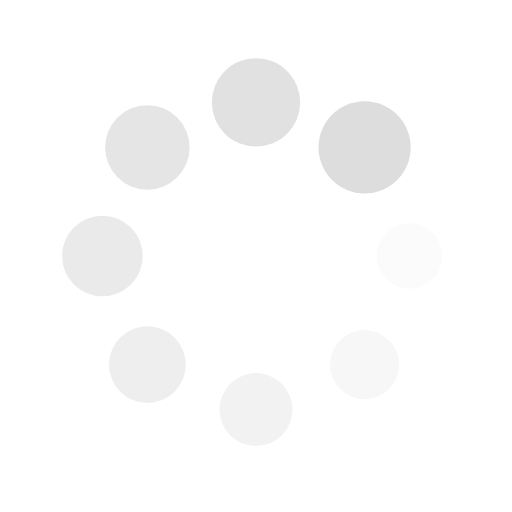
t = 0.00 s
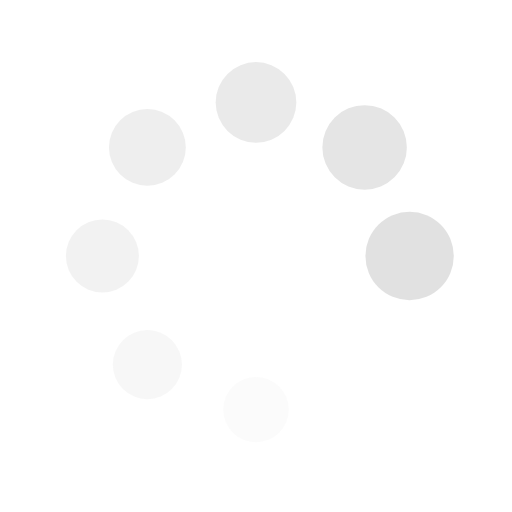
t = 0.24 s
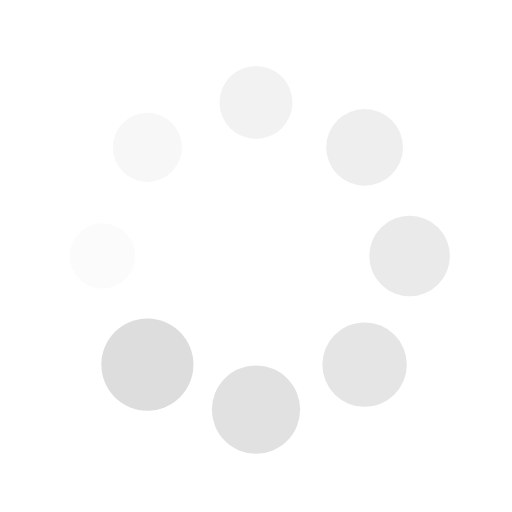
t = 0.48 s
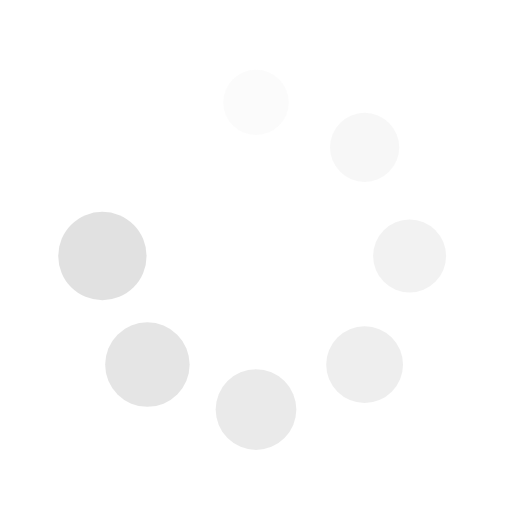
t = 0.72 s

The animated SVG that drew these frames (rendered in a browser with its animation timeline set to each time). Animation: 16 SMIL elements (animate=8,animateTransform=8); one cycle of 0.96 s, repeats indefinitely.

<?xml version="1.0" encoding="utf-8"?>
<svg xmlns="http://www.w3.org/2000/svg" xmlns:xlink="http://www.w3.org/1999/xlink" style="margin: auto; background: none; display: block; shape-rendering: auto;" width="231px" height="231px" viewBox="0 0 100 100" preserveAspectRatio="xMidYMid">
<g transform="translate(80,50)">
<g transform="rotate(0)">
<circle cx="0" cy="0" r="6" fill="#dddddd" fill-opacity="1">
  <animateTransform attributeName="transform" type="scale" begin="-0.8413461538461539s" values="1.5 1.5;1 1" keyTimes="0;1" dur="0.9615384615384615s" repeatCount="indefinite"></animateTransform>
  <animate attributeName="fill-opacity" keyTimes="0;1" dur="0.9615384615384615s" repeatCount="indefinite" values="1;0" begin="-0.8413461538461539s"></animate>
</circle>
</g>
</g><g transform="translate(71.21320343559643,71.21320343559643)">
<g transform="rotate(45)">
<circle cx="0" cy="0" r="6" fill="#dddddd" fill-opacity="0.875">
  <animateTransform attributeName="transform" type="scale" begin="-0.7211538461538461s" values="1.5 1.5;1 1" keyTimes="0;1" dur="0.9615384615384615s" repeatCount="indefinite"></animateTransform>
  <animate attributeName="fill-opacity" keyTimes="0;1" dur="0.9615384615384615s" repeatCount="indefinite" values="1;0" begin="-0.7211538461538461s"></animate>
</circle>
</g>
</g><g transform="translate(50,80)">
<g transform="rotate(90)">
<circle cx="0" cy="0" r="6" fill="#dddddd" fill-opacity="0.75">
  <animateTransform attributeName="transform" type="scale" begin="-0.6009615384615384s" values="1.5 1.5;1 1" keyTimes="0;1" dur="0.9615384615384615s" repeatCount="indefinite"></animateTransform>
  <animate attributeName="fill-opacity" keyTimes="0;1" dur="0.9615384615384615s" repeatCount="indefinite" values="1;0" begin="-0.6009615384615384s"></animate>
</circle>
</g>
</g><g transform="translate(28.786796564403577,71.21320343559643)">
<g transform="rotate(135)">
<circle cx="0" cy="0" r="6" fill="#dddddd" fill-opacity="0.625">
  <animateTransform attributeName="transform" type="scale" begin="-0.4807692307692307s" values="1.5 1.5;1 1" keyTimes="0;1" dur="0.9615384615384615s" repeatCount="indefinite"></animateTransform>
  <animate attributeName="fill-opacity" keyTimes="0;1" dur="0.9615384615384615s" repeatCount="indefinite" values="1;0" begin="-0.4807692307692307s"></animate>
</circle>
</g>
</g><g transform="translate(20,50.00000000000001)">
<g transform="rotate(180)">
<circle cx="0" cy="0" r="6" fill="#dddddd" fill-opacity="0.5">
  <animateTransform attributeName="transform" type="scale" begin="-0.3605769230769231s" values="1.5 1.5;1 1" keyTimes="0;1" dur="0.9615384615384615s" repeatCount="indefinite"></animateTransform>
  <animate attributeName="fill-opacity" keyTimes="0;1" dur="0.9615384615384615s" repeatCount="indefinite" values="1;0" begin="-0.3605769230769231s"></animate>
</circle>
</g>
</g><g transform="translate(28.78679656440357,28.786796564403577)">
<g transform="rotate(225)">
<circle cx="0" cy="0" r="6" fill="#dddddd" fill-opacity="0.375">
  <animateTransform attributeName="transform" type="scale" begin="-0.24038461538461536s" values="1.5 1.5;1 1" keyTimes="0;1" dur="0.9615384615384615s" repeatCount="indefinite"></animateTransform>
  <animate attributeName="fill-opacity" keyTimes="0;1" dur="0.9615384615384615s" repeatCount="indefinite" values="1;0" begin="-0.24038461538461536s"></animate>
</circle>
</g>
</g><g transform="translate(49.99999999999999,20)">
<g transform="rotate(270)">
<circle cx="0" cy="0" r="6" fill="#dddddd" fill-opacity="0.25">
  <animateTransform attributeName="transform" type="scale" begin="-0.12019230769230768s" values="1.5 1.5;1 1" keyTimes="0;1" dur="0.9615384615384615s" repeatCount="indefinite"></animateTransform>
  <animate attributeName="fill-opacity" keyTimes="0;1" dur="0.9615384615384615s" repeatCount="indefinite" values="1;0" begin="-0.12019230769230768s"></animate>
</circle>
</g>
</g><g transform="translate(71.21320343559643,28.78679656440357)">
<g transform="rotate(315)">
<circle cx="0" cy="0" r="6" fill="#dddddd" fill-opacity="0.125">
  <animateTransform attributeName="transform" type="scale" begin="0s" values="1.5 1.5;1 1" keyTimes="0;1" dur="0.9615384615384615s" repeatCount="indefinite"></animateTransform>
  <animate attributeName="fill-opacity" keyTimes="0;1" dur="0.9615384615384615s" repeatCount="indefinite" values="1;0" begin="0s"></animate>
</circle>
</g>
</g>
<!-- [ldio] generated by https://loading.io/ --></svg>
